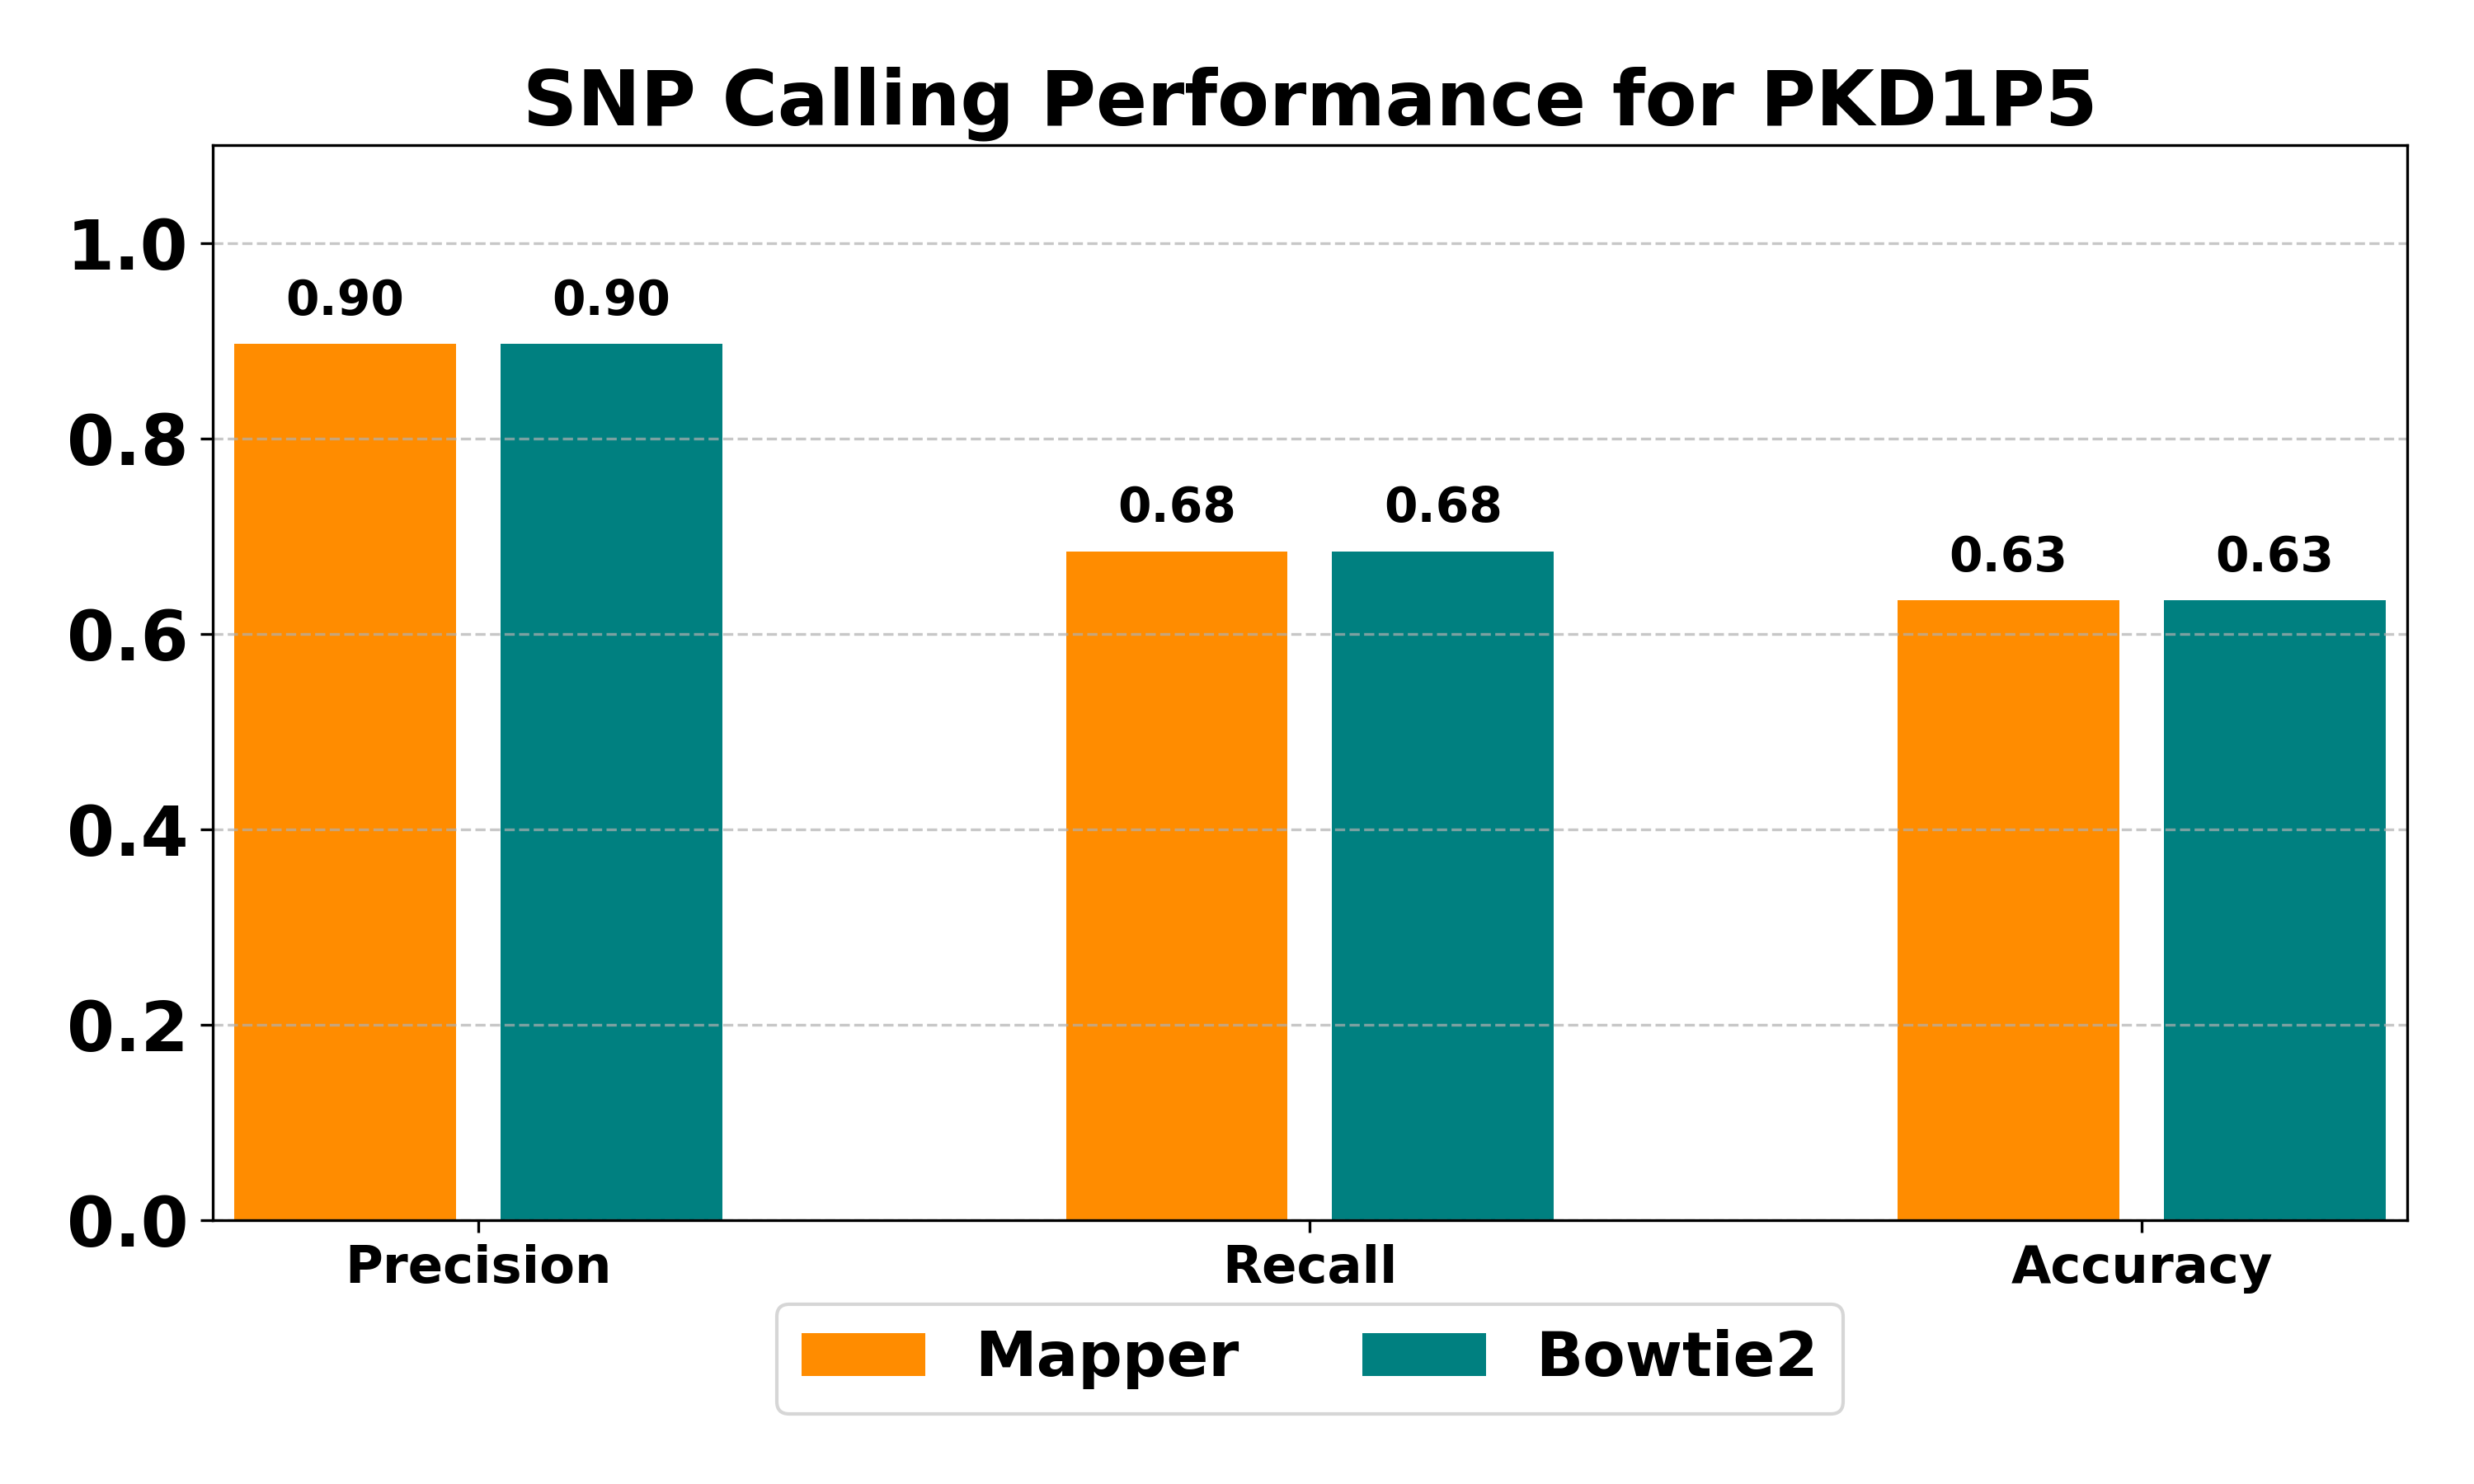

The file beside this chart, header and first rows:
Method	Total Variants	GT Variants	TP	FP	FN	Precision	Recall	Accuracy
Mapper	29	38	26	3	12	0.897	0.684	0.634
Bowtie2	29	38	26	3	12	0.897	0.684	0.634
